Labelled photos from "lemon_leaf_dataset", an image-classification folder in bhawanakc07/Major_project-Lemonleaf-. The possible labels are: anthracnose, bacterial blight, citrus canker, curl virus, deficiency leaf, dry leaf, healthy leaf, sooty mould, spider mites.

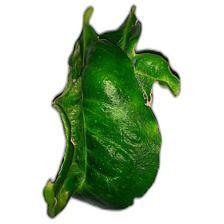
Label: curl virus

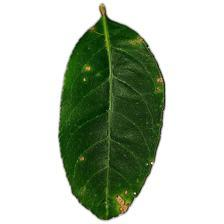
Label: citrus canker

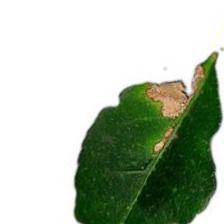
Label: anthracnose

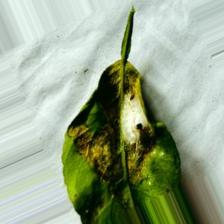
Label: spider mites

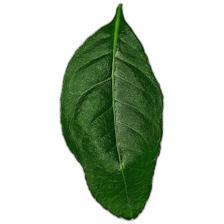
Label: healthy leaf

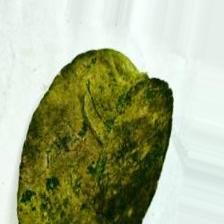
Label: sooty mould
